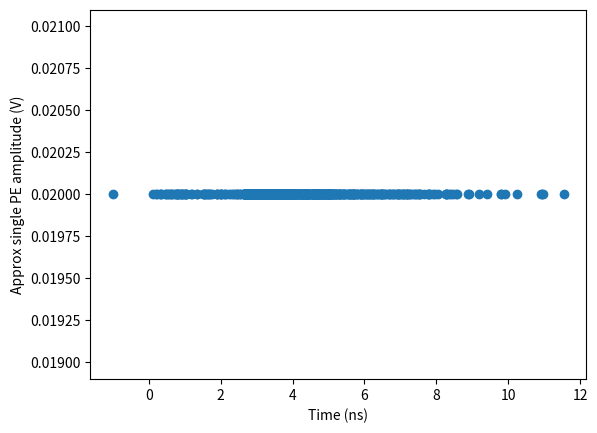
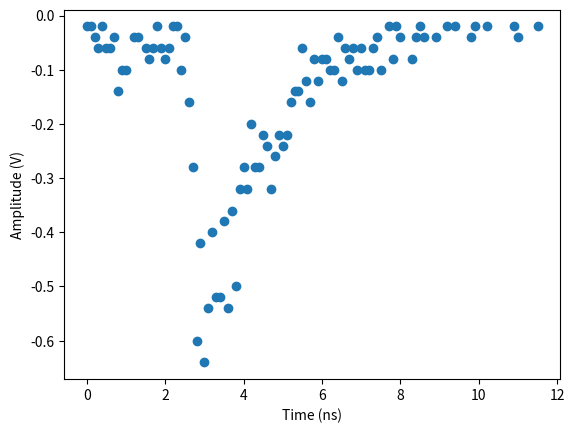

The matplotlib source for these figures, in order:
# -*- coding: utf-8 -*-

from math import *
import random
import numpy as np
from decimal import *
import traceback
import array as arr
import matplotlib.pyplot as plt
import scipy.stats
from collections import Counter

"""
Created on Mon Oct 14 12:33:33 2019

@author: jgreaves

Additions/changeLog:
    Incrementing Particle position calculated inside photonImpact method. DONE

    Edge cases - when Cos(newDir) is greater than distance to edge of bar. DONE
    Add logic to check fibre volume interaction DONE
    Streamline: consolidate Photon Impact and Photon Scatter methods[DONE].
    Test Scattering  [DONE] ( and TEST Distance Travelled) (how to keep track of time?)
    Rounding positions and incremnets to 6 DP to prevent division by zero. 
        - This should pertain to all places where coordinates are adjusted.
    Rounding directionTheta to 2DP when comparing against pi, to prevent overflow during scattering.
    Some post processing required during simulation to remove potentially overflowing variables - distance travelled coming out at ~10^32metres
        - This is achieved by setting erroneous values to an arrival time of -1. Values are binned between 0 and a maximum, so -1's are ignored.
NEXT TASKS:
    Introduce Boundary characteristics (some potential additional parameters)
        -Assuming diffuse reflection at bar edges. (with 100% prob) 
        -Beginning assumption ZERO prob to be absorbed in plastic(at edges)
            - perhaps change to disappear photon after certain number of scatters to simulate loss.
        -Currently transmitting photons born inside fibre volume. Perhaps stop this, since none will be born there.
    Introduce Fibre volume DONE
    Extend to 3 Dimensions. DONE
    
IDEAS
-Make photon object an instance of photon called photon2D, that extends and inherits from the Bar class. Use 'Super' to call photonImpact method. DONE
-Set limits for photon position to break loop. [DONE]
-When expanding to 3D, bar method of photonImpact (now just scatterPhoton() ) needs to include y logic. (Spherical co ords? New direction could be in spherical co ords!)
-Particle has register of travelled distance, which is added to each scatter.Perhaps count scatters in another variable.Loop until "transmitted" is TRUE. 
-Is fibre volume in path (or initially 100 scatters for example), then set transmit to true.
-Nest all this in an "event" loop that does n "transmits", where n is number of photons from a scintillation event.
-To find fibre:only depends on y and z. If both coordinates will be between certain limits at the same time, then fibre has been met.
    Idea: pick y or z, and movePhoton until Edge of fibre met.
        In 2D: is either fibre limit between startZ and endZ. 
        in 3D, only two potential points on the fibre circumference will be crossed for the first (z) coordinate. 
        If true, check y coordinate when z = either point (in priority order based on trajectory)
-Bucket photon arrivals to allow superposition. Produce an event plot with photon counts stacking on eachother.  DONE
-Introduce 2 ends 
-Photon reflection at fibre end
-Maybe create photons along a vector of energy deposit by the cosmic, since they won't all be created in one spot.
-Consider Optical properties at fibre boundary 
- add modelling of the PMT response (Poisson), see paper  "PMT response model"

Parameter:Remove reflections at the end of the bar. 
            Inhibit reflections using a probability at the edge of the bar, and the edge of the fibre. ADDING AN AIR GAP! This will reduce transmitted photons alot.
            Add Attenuation of fibre
    
    Photon statistics: Model exponential (with fast and slow components) of photon re emission process during scintillation.
        Maybe this will make it appear more like a (positively skewed) poission distribution??
    
    Create photon collection/measurement
    Convert event energy into amount of photons, and set them off in the Bar.
    

    
    
"""





###############################################################################
"""
INSTRUCTIONS:

Begin at section labelled "ADJUSTABLE VARIABLES", towards the end, after the simulation code.
There is a line to hardcode the number of scintillation photons 'numPhotons' 
    (if it gets calculated from the energy deposited by the event, we have ~10^6 photons)

Every photon is produced and scatters around until it is transmitted, or lost.

I have introduced the following parameters:
    Probability to be lost at the bar boundary
    Probability to reflect instead of transmit at the fibre
    Removing all photons that hit the ends of the bar, since there is no reflective coating there.
    
I could introduce Geometric logic to determine, for example, scattering off the fibre, but it would likely be a small correction with so many photons,
and aprroximable by a probability. 
    

"""

###############################################################################
# Initialize Bar Class #
###############################################################################
class Bar:
    dictInc = {'xInc': 0, 'yInc': 0, 'zInc': 0, 'wall': '0'} #Dictionary to hold increments of coordinates
    distanceTravelled = 0

    def __init__(self, length, width, height, fibreRadius):
        self.length = length
        self.width = width
        self.height = height
        self.fibreRadius = fibreRadius


    def updateIncrements(self, xInc, yInc, zInc, surface):
        self.distanceTravelled = self.distanceTravelled + sqrt(xInc**2 + yInc**2 + zInc**2)
        self.dictInc.update({'xInc': xInc, 'yInc': yInc, 'zInc': zInc, 'wall': surface})




    def fibreInYPath(self, directionPhi, xPos, yPos, zPos):

        if yPos > self.fibreYMin:                            # Y position is behind fibre
            if directionPhi <= pi or directionPhi == 2*pi:
                fibreInYPath = False
            else:
                fibreInYPath = True
        elif yPos < self.fibreYMax:                            # Y position is in front of fibre
            if directionPhi >= pi or directionPhi == 2*pi:
                fibreInYPath = False
            else:
                fibreInYPath = True
        

        else:
            fibreInYPath = False

        return fibreInYPath
    
    
    
    def fibreInZPath(self, directionTheta, xPos, yPos, zPos):

        if zPos > self.fibreZMin:                              # Z position is above fibre
            if directionTheta <= pi/2:
                fibreInZPath = False
            else:
                fibreInZPath = True
        elif zPos < self.fibreZMax:                            # Z position is in Below fibre
            if directionTheta >= pi/2:
                fibreInZPath = False
            else:
                fibreInZPath = True
        else:
            fibreInZPath = False

        return fibreInZPath
    
    def fibreInZ_YPath(self, yPos, zPos, yInc, zInc):
        # creating a 2D projection onto the y-z axis using known points, and finding intersection with fibre circle
        if(yInc == 0):
            grad = 0
        else:
            grad = ((zPos+zInc) - zPos) / ((yPos+yInc) - yPos)
            
        intercept = zPos - grad * yPos
        
        
#        print("Quadratic function : (a * y^2) + b*y + c")
        a = 1 + grad**2
        b = (2 * grad * intercept) - self.width - (self.height * grad)
        c = intercept**2 + (self.height**2 + self.width**2)/4 - (self.height * intercept) - self.fibreRadius**2
        
        det = b**2 - 4*a*c
        
        if det > 0:
            num_roots = 2
            y1 = (((-b) + sqrt(det))/(2*a))     
            y2 = (((-b) - sqrt(det))/(2*a))
#            print("There are 2 roots: %f and %f" % (y1, y2))
            if(abs(y1 - yPos) < abs(y2 - yPos)):                      # Set new Y position to closest fibre interaction point
                y = y1
            else:
                y = y2
            z = grad * y + intercept
#            print("yPos: %f, zPos: %f" % (y, z))
            fibreInZ_YPath = True
        elif det == 0:
            num_roots = 1
            y = (-b) / 2*a
#            print("There is one root: ", y)
            z = grad * y + intercept
            fibreInZ_YPath = True
        else:
            num_roots = 0
#            print("No roots, discriminant < 0.")
            y = yPos + yInc
            z = zPos + zInc
            fibreInZ_YPath = False
            

        return fibreInZ_YPath, round(y-yPos, 6), round(z-zPos , 6)   # these incerements will return 0 if photon not to be transmitted

    def losePhoton(self):
        self.distanceTravelled = 0
        self.dictInc.update({'xInc': 0, 'yInc': 0, 'zInc': 0, 'wall': 'Lost'})


# Calculate coordinates of where the photon meets the fibre
    def transmitPhoton(self, directionPhi, directionTheta, xPos, xInc, yInc, zInc):
        global blnTransmitted

        # Quadrant direction 1
        if directionPhi < pi/2:
            xDistToFibre = yInc/tan(directionPhi)
            xInc = xDistToFibre
        # Quadrant direction 2
        elif directionPhi > pi/2 and directionPhi < pi:
            xDistToFibre = yInc/tan(pi-directionPhi)
            xInc = xDistToFibre
        # Quadrant direction 3
        elif directionPhi > pi and directionPhi < 3*pi/2:
            xDistToFibre = tan((3*pi/2)-directionPhi)*yInc
            xInc = xDistToFibre  
        # Quadrant direction 4
        elif directionPhi > 3*pi/2 and directionPhi < 2*pi:
            xDistToFibre = tan(directionPhi - (3*pi/2))*yInc
            xInc = xDistToFibre

        # UP          
        elif directionPhi == pi/2:
            xInc = 0
        # LEFT                         
        elif directionPhi == pi:
            if directionTheta < pi/2:
                xInc = -1 * tan(directionTheta) * zInc
            else:
                xInc = -1 * tan(pi - directionTheta) * zInc
        # DOWN        
        elif directionPhi == 3*pi/2:
            xInc = 0
        # RIGHT         
        elif directionPhi == 2*pi:
            if directionTheta < pi/2:
                xInc = tan(directionTheta) * zInc
            else:
                xInc = tan(pi - directionTheta) * zInc
   
        # It is necessary to remove extremely small precision numbers
        xInc = round(xInc,6)
        yInc = round(yInc,6)
        zInc = round(zInc,6)
     
        surface = 'Fibre'
        self.distanceTravelled = self.distanceTravelled + xPos  # add length of fibre to distance.
        self.updateIncrements(xInc, yInc, zInc, surface)
        blnTransmitted = True
        
    
    
     
    def scatterPhoton(self, directionPhi, directionTheta, xPos, yPos, zPos):
        global blnAtFibreEdge
        global blnPhotonLost
        global blnTransmitted  # ensure to set the global boolean variable in this method.
        global exception
        # Corner hits will never happen due to tiny differences in calculated values. They will never be exactly equal. 
        # As a result, I have not coded for corners; they will be accounted for one way or another.
        
        xInc = 0
        yInc = 0
        zInc = 0
        
        
        if xPos>self.length or yPos>self.width or zPos>self.height:
            return "ERROR - wrong dimensions. Particle is outside of Bar."
        
        # These are 'self' because they belong to the Photon class. They can now be used in called functions.
        self.distToTop=self.height - zPos
        self.distToRight=self.length - xPos
        self.distToBack = self.width - yPos
        self.distToLeft = xPos
        self.distToBottom = zPos
        self.distToFront = yPos
        self.fibreZMin = (self.height/2)-self.fibreRadius
        self.fibreZMax = (self.height/2)+self.fibreRadius
        self.fibreYMin = (self.width/2)-self.fibreRadius
        self.fibreYMax = (self.width/2)+self.fibreRadius
        
        
        if (zPos > self.fibreZMin and zPos < self.fibreZMax) and (yPos > self.fibreYMin and yPos < self.fibreYMax):
            blnTransmitted = True
            surface = 'Fibre'
            self.updateIncrements(0, 0, 0, surface)
        # This code should never be hit - photon should never be inside the fibre volume without being transmitted.
        
###############################################################################
# Quadrant direction 1

        if directionPhi < pi/2:  
            # Octant direction 1                                # Theta values 0, pi/2, and pi are dealt with separately
            if directionTheta < pi/2 and directionTheta >= 0:   # UPWARD
                if(directionTheta == 0):
                    vecR = self.distToTop
                else:
                    vecR = self.distToRight/(sin(directionTheta)*cos(directionPhi)) # determine if Right or Back is in photon path
                                                                                    # values for z and y compared to x being the distance to the right wall.
                x = vecR * sin(directionTheta) * cos(directionPhi)
                y = vecR * sin(directionTheta) * sin(directionPhi)
                z = vecR * cos(directionTheta)
                if(vecR == 0):
                    yOvershoot = 0
                    zOvershoot = 0
                if(abs(y) > self.distToBack):               # then it will hit the top or back wall
                    yOvershoot = self.distToBack/abs(y)     # how much did estimate overshoot back wall by
                    z = z * yOvershoot                      # Also reduce z and x by this much
                    x = x * yOvershoot 
                    if(abs(z) > self.distToTop):
                        zOvershoot = self.distToTop/abs(z)  # same logic for overshooting top wall
                        surface = "TOP"
                        zInc = self.distToTop
                        xInc = x * zOvershoot
                        yInc = self.distToBack * zOvershoot # equivalent to y * yOvershoot * zOvershoot
                    else:
                        surface = "BACK"                    # here there is no z overshoot
                        zInc = z                            # z has still been reduced since we are scattering off the back wall. 
                        xInc = x
                        yInc = self.distToBack
                else:                                       # then it will hit the top or right wall
                    if(abs(z) > self.distToTop):
                        zOvershoot = self.distToTop/abs(z)
                        surface = "TOP"
                        zInc = self.distToTop
                        xInc = x * zOvershoot
                        yInc = y * zOvershoot
                    else:                                   # No overshoots
                        surface = "RIGHT"
                        xInc = x
                        yInc = y
                        zInc = z
            
                        
            # Octant direction 2
            elif directionTheta >= pi/2 and round(directionTheta,2) <= pi:   # DOWNWARD
                if(directionTheta == pi):
                    vecR = self.distToBottom
                else:
                    vecR = self.distToRight/abs((sin(directionTheta)*cos(directionPhi)))
                x = vecR * sin(directionTheta) * cos(directionPhi)
                y = vecR * sin(directionTheta) * sin(directionPhi)
                z = vecR * cos(directionTheta)
                if(vecR == 0):
                    yOvershoot = 0
                    zOvershoot = 0
                if(abs(y) > self.distToBack):
                    yOvershoot = self.distToBack/abs(y)
                    z = z * yOvershoot
                    x = x * yOvershoot
                    if(abs(z) > self.distToBottom):
                        zOvershoot = self.distToBottom/abs(z)
                        surface = "BOTTOM"
                        zInc = -1 * self.distToBottom
                        xInc = x * zOvershoot
                        yInc = self.distToBack * zOvershoot
                    else:
                        surface = "BACK"
                        zInc = z
                        xInc = x
                        yInc = self.distToBack
                else:
                    if(abs(z) > self.distToBottom):
                        zOvershoot = self.distToBottom/abs(z)
                        surface = "BOTTOM"
                        zInc = -1 * self.distToBottom
                        xInc = x * zOvershoot
                        yInc = y * zOvershoot
                    else:
                        surface = "RIGHT"
                        xInc = x
                        yInc = y
                        zInc = z
###############################################################################        
###############################################################################
# Quadrant direction 2           

        elif directionPhi >= pi/2 and directionPhi < pi:            
            # Octant direction 3
            if directionTheta < pi/2 and directionTheta >= 0:                            # determine if Left or Back is in photon path
                if(directionTheta == 0):
                    vecR = self.distToTop
                else:
                    vecR = abs(self.distToLeft/(sin(directionTheta)*cos(directionPhi)))  # values for z and y compared to x being the distance to the left wall.
                x = vecR * sin(directionTheta) * cos(directionPhi)
                y = vecR * sin(directionTheta) * sin(directionPhi)
                z = vecR * cos(directionTheta)
                if(vecR == 0):
                    yOvershoot = 0
                    zOvershoot = 0
                if(abs(y) > self.distToBack):
                    yOvershoot = self.distToBack/abs(y)
                    z = z * yOvershoot
                    x = x * yOvershoot 
                    if(abs(z) > self.distToTop):
                        zOvershoot = self.distToTop/abs(z)
                        surface = "TOP"
                        zInc = self.distToTop
                        xInc = x * zOvershoot
                        yInc = self.distToBack * zOvershoot
                    else:
                        surface = "BACK"
                        zInc = z
                        xInc = x
                        yInc = self.distToBack
                else:
                    if(abs(z) > self.distToTop):
                        zOvershoot = self.distToTop/abs(z)
                        surface = "TOP"
                        zInc = self.distToTop
                        xInc = x * zOvershoot
                        yInc = y * zOvershoot
                    else:
                        surface = "LEFT"
                        xInc = x
                        yInc = y
                        zInc = z

                        
            # Octant direction 4
            elif directionTheta >= pi/2 and round(directionTheta,2) <= pi:
                if(directionTheta == pi):
                    vecR = self.distToBottom
                else:
                    vecR = abs(self.distToLeft/abs((sin(directionTheta)*cos(directionPhi))))
                x = vecR * sin(directionTheta) * cos(directionPhi)
                y = vecR * sin(directionTheta) * sin(directionPhi)
                z = vecR * cos(directionTheta)
                if(vecR == 0):
                    yOvershoot = 0
                    zOvershoot = 0
                if(abs(y) > self.distToBack):
                    yOvershoot = self.distToBack/abs(y)
                    z = z * yOvershoot
                    x = x * yOvershoot
                    if(abs(z) > self.distToBottom):
                        zOvershoot = self.distToBottom/abs(z)
                        surface = "BOTTOM"
                        zInc = -1 * self.distToBottom
                        xInc = x * zOvershoot
                        yInc = self.distToBack * zOvershoot
                    else:
                        surface = "BACK"
                        zInc = z
                        xInc = x
                        yInc = self.distToBack
                else:
                    if(abs(z) > self.distToBottom):
                        zOvershoot = self.distToBottom/abs(z)
                        surface = "BOTTOM"
                        zInc = -1 * self.distToBottom
                        xInc = x * zOvershoot
                        yInc = y * zOvershoot
                    else:
                        surface = "LEFT"
                        xInc = x
                        yInc = y
                        zInc = z
                    
###############################################################################
###############################################################################            
# Quadrant direction 3

        elif directionPhi >= pi and directionPhi < 3*pi/2:
            # Octant direction 5
            if directionTheta < pi/2 and directionTheta >= 0:
                if(directionTheta == 0):
                    vecR = self.distToTop
                else:
                    vecR = abs(self.distToLeft/(sin(directionTheta)*cos(directionPhi)))
                x = vecR * sin(directionTheta) * cos(directionPhi)
                y = vecR * sin(directionTheta) * sin(directionPhi)
                z = vecR * cos(directionTheta)
                if(vecR == 0):
                    yOvershoot = 0
                    zOvershoot = 0
                if(abs(y) > self.distToFront):
                    yOvershoot = self.distToFront/abs(y)
                    z = z * yOvershoot
                    x = x * yOvershoot 
                    if(abs(z) > self.distToTop):
                        zOvershoot = self.distToTop/abs(z)
                        surface = "TOP"
                        zInc = self.distToTop
                        xInc = x * zOvershoot
                        yInc = -1 * self.distToFront * zOvershoot
                    else:
                        surface = "FRONT"
                        zInc = z
                        xInc = x
                        yInc = -1 * self.distToFront
                else:
                    if(abs(z) > self.distToTop):
                        zOvershoot = self.distToTop/abs(z)
                        surface = "TOP"
                        zInc = self.distToTop
                        xInc = x * zOvershoot
                        yInc = y * zOvershoot
                    else:
                        surface = "LEFT"
                        xInc = x
                        yInc = y
                        zInc = z

                        
            # Octant direction 6
            elif directionTheta >= pi/2 and round(directionTheta,2) <= pi:
                if(directionTheta == pi):
                    vecR = self.distToBottom
                else:
                    vecR = abs(self.distToLeft/abs((sin(directionTheta)*cos(directionPhi))))
                x = vecR * sin(directionTheta) * cos(directionPhi)
                y = vecR * sin(directionTheta) * sin(directionPhi)
                z = vecR * cos(directionTheta)
                if(vecR == 0):
                    yOvershoot = 0
                    zOvershoot = 0
                if(abs(y) > self.distToFront):
                    yOvershoot = self.distToFront/abs(y)
                    z = z * yOvershoot
                    x = x * yOvershoot
                    if(abs(z) > self.distToBottom):
                        zOvershoot = self.distToBottom/abs(z)
                        surface = "BOTTOM"
                        zInc = -1 * self.distToBottom
                        xInc = x * zOvershoot
                        yInc = -1 * self.distToFront * zOvershoot
                    else:
                        surface = "FRONT"
                        zInc = z
                        xInc = x
                        yInc = -1 * self.distToFront
                else:
                    if(abs(z) > self.distToBottom):
                        zOvershoot = self.distToBottom/abs(z)
                        surface = "BOTTOM"
                        zInc = -1 * self.distToBottom
                        xInc = x * zOvershoot
                        yInc = y * zOvershoot
                    else:
                        surface = "LEFT"
                        xInc = x
                        yInc = y
                        zInc = z
                    
###############################################################################
###############################################################################            
# Quadrant direction 4

        elif directionPhi >= 3*pi/2 and directionPhi <= 2*pi:
            # Octant direction 7
            if directionTheta < pi/2 and directionTheta >= 0:
                if(directionTheta == 0):
                    vecR = self.distToTop
                else:
                    vecR = abs(self.distToRight/(sin(directionTheta)*cos(directionPhi)))
                x = vecR * sin(directionTheta) * cos(directionPhi)
                y = vecR * sin(directionTheta) * sin(directionPhi)
                z = vecR * cos(directionTheta)
                if(vecR == 0):
                    yOvershoot = 0
                    zOvershoot = 0
                if(abs(y) > self.distToFront):
                    yOvershoot = self.distToFront/abs(y)
                    z = z * yOvershoot
                    x = x * yOvershoot 
                    if(abs(z) > self.distToTop):
                        zOvershoot = self.distToTop/abs(z)
                        surface = "TOP"
                        zInc = self.distToTop
                        xInc = x * zOvershoot
                        yInc = -1 * self.distToFront * zOvershoot
                    else:
                        surface = "FRONT"
                        zInc = z
                        xInc = x
                        yInc = -1 * self.distToFront
                else:
                    if(abs(z) > self.distToTop):
                        zOvershoot = self.distToTop/abs(z)
                        surface = "TOP"
                        zInc = self.distToTop
                        xInc = x * zOvershoot
                        yInc = y * zOvershoot
                    else:
                        surface = "RIGHT"
                        xInc = x
                        yInc = y
                        zInc = z

                        
            # Octant direction 8
            elif directionTheta >= pi/2 and round(directionTheta,2) <= pi:
                if(directionTheta == pi):
                    vecR = self.distToBottom
                else:
                    vecR = abs(self.distToRight/abs((sin(directionTheta)*cos(directionPhi))))
                x = vecR * sin(directionTheta) * cos(directionPhi)
                y = vecR * sin(directionTheta) * sin(directionPhi)
                z = vecR * cos(directionTheta)
                if(vecR == 0):
                    yOvershoot = 0
                    zOvershoot = 0
                if(abs(y) > self.distToFront):
                    yOvershoot = self.distToFront/abs(y)
                    z = z * yOvershoot
                    x = x * yOvershoot
                    if(abs(z) > self.distToBottom):
                        zOvershoot = self.distToBottom/abs(z)
                        surface = "BOTTOM"
                        zInc = -1 * self.distToBottom
                        xInc = x * zOvershoot
                        yInc = -1 * self.distToFront * zOvershoot
                    else:
                        surface = "FRONT"
                        zInc = z
                        xInc = x
                        yInc = -1 * self.distToFront
                else:
                    if(abs(z) > self.distToBottom):
                        zOvershoot = self.distToBottom/abs(z)
                        surface = "BOTTOM"
                        zInc = -1 * self.distToBottom
                        xInc = x * zOvershoot
                        yInc = y * zOvershoot
                    else:
                        surface = "RIGHT"
                        xInc = x
                        yInc = y
                        zInc = z
                    
###############################################################################
###############################################################################            
# Other directions

        # FRONT          
        elif directionPhi == 3*pi/2 and directionTheta == pi/2:
            surface = "FRONT" 
            xInc = 0
            yInc = -1 * self.distToFront
            zInc = 0
        # BACK          
        elif directionPhi == pi/2 and directionTheta == pi/2:
            surface = "BACK" 
            xInc = 0
            yInc = self.distToBack
            zInc = 0
        # LEFT          
        elif directionPhi == pi and directionTheta == pi/2:
            surface = "LEFT" 
            xInc = -1 * self.distToLeft
            yInc = 0
            zInc = 0
        # RIGHT          
        elif directionPhi == 3*pi/2 and directionTheta == pi/2:
            surface = "RIGHT" 
            xInc = self.distToRight
            yInc = 0
            zInc = 0
        # TOP          
        elif directionTheta == 0:
            surface = "TOP" 
            xInc = 0
            yInc = 0
            zInc = self.distToTop
        # BOTTOM          
        elif directionTheta == pi:
            surface = "BOTTOM" 
            xInc = 0
            yInc = 0
            zInc = -1 * self.distToBottom
###############################################################################            
        fibreInYPath = self.fibreInYPath(directionPhi, xPos, yPos, zPos)
        fibreInZPath = self.fibreInZPath(directionTheta, xPos, yPos, zPos)
        
        # It is necessary to remove extremely small precision numbers to prevent division by 'zero' later.
        xInc = round(xInc,6)
        yInc = round(yInc,6)
        zInc = round(zInc,6)
        xPos = round(xPos,6)
        yPos = round(yPos,6)
        zPos = round(zPos,6)

        if(surface == 'LEFT' or surface == 'RIGHT') and (decision(probReflectBarEnd) == False):
            blnPhotonLost = True
        elif(surface == 'TOP' or surface == 'BOTTOM' or surface == 'FRONT' or surface == 'BACK') and (decision(probReflectBarEdge) == False):
            blnPhotonLost = True

        if(fibreInYPath == True and fibreInZPath == True):
            fibreInZ_YPath, yInc, zInc = self.fibreInZ_YPath(yPos, zPos, yInc, zInc)
        else:
            fibreInZ_YPath = False
        
        if(fibreInZ_YPath == True):
            blnAtFibreEdge = True

        if blnAtFibreEdge == False:
            if blnPhotonLost == False:
                self.updateIncrements(xInc, yInc, zInc, surface)
                self.scatterSurface = surface
            else:
                self.losePhoton()
        else:
            if(decision(probTransmitFibreEdge)):
                blnTransmitted = True
                self.transmitPhoton(directionPhi, directionTheta, xPos, xInc, yInc, zInc)     # we only need to determine xInc, from yInc
            else:
                blnTransmitted = False
                self.updateIncrements(xInc, yInc, zInc, surface)
                self.scatterSurface = surface
                


        self.scatterSurface = self.dictInc['wall']
        
        
        return self.dictInc

###############################################################################
# END Bar Class #      
###############################################################################
    


###############################################################################
# Initialize Photon Class #
###############################################################################
#Initialize Photon class, for photon in the bar, with energy in GeV and position as a dictionary, (distance travelled?).
class Photon(Bar):
    numScatters = 0
    scatterSurface = 0
    arrivalTime = 0  # after event
    
    def __init__(self, dictPos, energy, barX, barY, barZ, fibreRadius):
        self.dictPos = dictPos  # PositionDictionary containing xPos,yPos,zPos
        self.energy= energy
        self.directionPhi = 0
        self.directionTheta = 0
        super().__init__(barX, barY, barZ, fibreRadius)  # Initialize parent bar parameters
    
    
    def movePhoton(self):
        global exception
        #Determine direction of photon propogation
        if(self.numScatters == 0):
            self.directionPhi, self.directionTheta = new_free_direction()
        else:
            self.directionPhi, self.directionTheta = new_scatter_direction(self.scatterSurface)


        #Proceed to next interaction, i.e. with Wall of Bar (or boundary of fibre). 
        try:
            super().scatterPhoton(self.directionPhi,self.directionTheta, self.dictPos['xPos'],self.dictPos['yPos'],self.dictPos['zPos'])
        except Exception as e:
            traceback.print_exc()
            print("Exception: " + str(e) + ". Exiting simulation here. See traceback immediately following. Current photon coordinates: " + str((self.dictPos['xPos'],self.dictPos['yPos'],self.dictPos['zPos'])))
            exception = True
        
        
        xInc = super().dictInc['xInc']
        yInc = super().dictInc['yInc']
        zInc = super().dictInc['zInc']
        
        
        #Adjust coordinates
        newX= (self.dictPos['xPos'])+(xInc)
        newY= (self.dictPos['yPos'])+(yInc)
        newZ= (self.dictPos['zPos'])+(zInc)
        
        # It is necessary to remove extremely small precision numbers
        # abs() to prevent any erroneous small negative values
        newX = round(abs(newX),6)
        newY = round(abs(newY),6)
        newZ = round(abs(newZ),6)

        
        #update position dictionary
        self.dictPos.update({'xPos':newX})
        self.dictPos.update({'yPos':newY})
        self.dictPos.update({'zPos':newZ})
        
        if(blnPhotonLost == False):
            self.numScatters += 1
        else:
            self.numScatters = 0
            
    # Return photon position
    def photonPosition(self):
        strPos = "Photon's current position: x=" + str(self.dictPos['xPos']) + ", y=" + str(self.dictPos['yPos']) + ", z=" + str(self.dictPos['zPos'])
        return strPos
    
    # Return Increments to coordinates
    def printIncrements(self):
        strIncs = "Coordinate Increments: "  + str(super().dictInc) + "\n"
        return (strIncs)
###############################################################################
# END Photon Class #
###############################################################################



###############################################################################    
# Global Methods #
###############################################################################   

def decision(probability):
    rand = random.random()
    return rand < probability


def new_free_direction():
    randPhi = round(radians(random.randint(0,360)),6)
    if randPhi == 0:
        randPhi = 2*pi
        
    randTheta = round(radians(random.randint(0,180)),6)
       
#    randPhi = 0.10241638*pi
#    randTheta = 0.32043*pi

    return randPhi, randTheta

def new_scatter_direction(wall):
        
    if wall == "RIGHT":
        randPhi = radians(random.randint(90,270))
        randTheta = radians(random.randint(0,180))
    elif wall == "LEFT":
        listAngles = [random.randint(0,90),random.randint(270,360)]
        randPhi = radians(random.choice(listAngles))
        randTheta = radians(random.randint(0,180))
    elif wall == "BACK":
        randPhi = radians(random.randint(180,360))
        randTheta = radians(random.randint(0,180))
    elif wall == "FRONT":
        randPhi = radians(random.randint(0,180))
        randTheta = radians(random.randint(0,180))
    elif wall == "TOP":
        randPhi = radians(random.randint(0,360))
        randTheta = radians(random.randint(90,180))
    elif wall == "BOTTOM":
        randPhi = radians(random.randint(0,360))
        randTheta = radians(random.randint(0,90))
    else:
        randPhi = 0
        
    if randPhi == 0:
        randPhi = 2*pi
    
    return round(randPhi,6), round(randTheta,6)

###############################################################################
# END Global Methods #
###############################################################################




###############################################################################
# SIMULATION # and definition of global variables
###############################################################################
blnTransmitted = False
exception = False
blnAtFibreEdge = False
blnPhotonLost = False

#### ADJUSTABLE VARIABLES ####    
speedOfLight = 186.4                  # = 300  # mm per ns
phEnergy = 2.61                     # Scintillation Photon Energy (eV)
evEnergy = 2*10**6                  # Energy deposited by Event (eV)
numPhotons = (evEnergy/phEnergy)/100  # Number of scinitillation photns produced by event
barLength = 1000                    # mm
barWidth = 50
barHeight = 20
fibreRadius= 1.4                    # mm
peVoltage = -20*10**-3               # Average voltage of single photo electron [V]
quantumEfficiency = 0.235            # QE of the photocathode in the PMT (source Photonis datasheet)
window = 40*10**-9                  # time window in seconds, 100ns = length of the window on the oscilloscope.
binWidth = 0.001                       # ns

probReflectBarEnd = 0         # Lost photons if they hit left or right ends of the bar
probReflectBarEdge = 0.95
probTransmitFibreEdge = 0.25  # simulate Air gap
###############################

# Set numPhotons for testing:
# numPhotons = 40000  # usually set to evEnergy / phEnergy

###############################################################################
# Set event position
eventX = random.randint(0,barLength)
eventY = random.randint(0,barWidth)
eventZ = random.randint(0,barHeight)

numPhotons = int(numPhotons * quantumEfficiency)
totalCount = 0
arrTimes = [0] * numPhotons

print("Total Number of photons modelled from scintillation (reduced by PMT quantum efficiency): " + str(numPhotons))

# Propogate each photon (initialize counter)
phCount = 1
while phCount <= numPhotons:
    blnTransmitted = False
    blnAtFibreEdge = False
    exception = False
    blnPhotonLost = False
    
    #Initialize photon object in MIDDLE of the 2Dbar. 
    #Energy in eV of scintillation photon from emission peak of 476nm. Origin in bottom left: 0,0,0.
    # arguments: dictPos, energy, barX, barY, barZ, fibreRadius
    ph2D = Photon({'xPos': eventX, 'yPos': eventY, 'zPos': eventZ}, phEnergy, barLength, barWidth, barHeight, fibreRadius)
    
    
    while blnTransmitted == False and exception == False and blnPhotonLost == False:    
        for x in range (1000):
            if x == 999 or blnTransmitted == True:
                blnTransmitted = True
                break
            elif x == 999 or blnPhotonLost == True:
                blnPhotonLost = True
                break
            elif x == 999 or exception == True:
                exception = True
                break
        
            ph2D.movePhoton()

    arrTimes[phCount-1] = ph2D.distanceTravelled/speedOfLight

    
    phCount += 1
    
###############################################################################
# END SIMULATION #
###############################################################################

###############################################################################


###############################################################################
# POST PROCESSING #
###############################################################################
# Post processing on the output array containing photon arrival times, due to variables overflowing.
    
# Remove 0 values for distance travelled due to Lost photons from output
arrTimesProcessed = []
for each in arrTimes:
    if each != 0:
        arrTimesProcessed.append(each)
        
   
# A limiting window of 1 micro second is applied here.

for i in range(0, len(arrTimesProcessed)):
    if arrTimesProcessed[i] > (window / 10**-9):
        arrTimesProcessed[i] = -1    

arrOut = [[-1*peVoltage] * len(arrTimesProcessed)] # , arrTimes]

plt.xlabel('Time (ns)')
plt.ylabel('Approx single PE amplitude (V)')
plt.scatter(arrTimesProcessed, arrOut)
plt.show()

print(str(len(arrTimes) - len(arrTimesProcessed)) + " total photons lost, " + str(len(arrTimesProcessed)) + " remain")
###############################################################################


##############################################################################
# BINNING #
##############################################################################

def create_bins(lower_bound, width, quantity):
    bins = []
    for low in np.arange(lower_bound, max(arrTimesProcessed), width):
        bins.append((round(low,6), round(low+width,6)))
    return bins



def find_bin(value, bins):    
    for i in range(0, len(bins)):
        if bins[i][0] <= value < bins[i][1]:
            return i
    return -1


bins = create_bins(lower_bound=0,
                   width=binWidth,
                   quantity=int(max(arrTimesProcessed)))


binned_weights = []
for value in arrTimesProcessed:
    bin_index = find_bin(round(value,1), bins)
    binned_weights.append(bin_index)
 
frequencies = Counter(binned_weights)

arrAmplitude = []
for each in frequencies.values():
    arrAmplitude.append(each * peVoltage)
    
arrBins = []
for each in frequencies.keys():
    arrBins.append(each * binWidth)
 
#plt.xlabel('Bin number')
#plt.ylabel('Photon count')
#plt.bar(frequencies.keys(), frequencies.values())
#plt.show()

plt.xlabel('Time (ns)')
plt.ylabel('Amplitude (V)')
plt.scatter(arrBins, arrAmplitude)
plt.show()

##############################################################################
